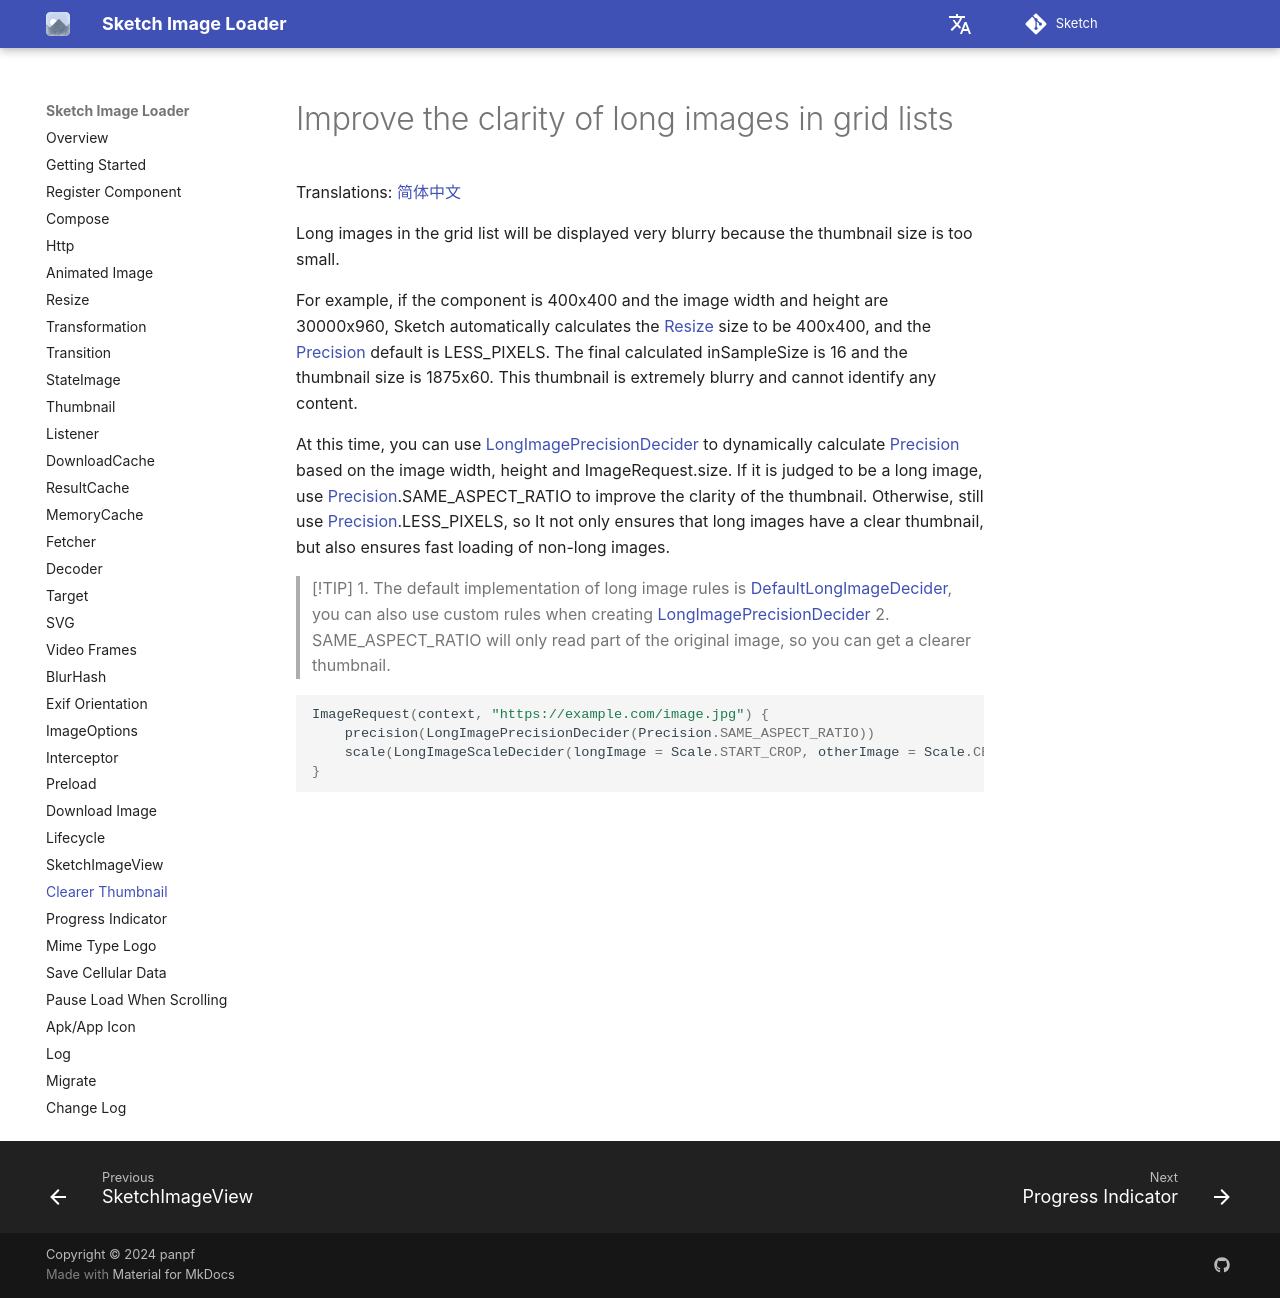

repository: panpf/sketch · page: wiki/long_image_grid_thumbnails/index.html · generator: mkdocs

# Improve the clarity of long images in grid lists

Translations: [简体中文](long_image_grid_thumbnails.zh.md)

Long images in the grid list will be displayed very blurry because the thumbnail size is too small.

For example, if the component is 400x400 and the image width and height are 30000x960, Sketch
automatically calculates the [Resize] size to be 400x400, and the [Precision] default is
LESS_PIXELS. The final calculated inSampleSize is 16 and the thumbnail size is 1875x60. This
thumbnail is extremely blurry and cannot identify any content.

At this time, you can use [LongImagePrecisionDecider] to dynamically calculate [Precision] based
on the image width, height and ImageRequest.size. If it is judged to be a long image,
use [Precision].SAME_ASPECT_RATIO to improve the clarity of the thumbnail. Otherwise, still
use [Precision].LESS_PIXELS, so It not only ensures that long images have a clear thumbnail, but
also ensures fast loading of non-long images.

> [!TIP]
> 1. The default implementation of long image rules is [DefaultLongImageDecider], you can also use
     custom rules when creating [LongImagePrecisionDecider]
> 2. SAME_ASPECT_RATIO will only read part of the original image, so you can get a clearer
     thumbnail.

```kotlin
ImageRequest(context, "https://example.com/image.jpg") {
    precision(LongImagePrecisionDecider(Precision.SAME_ASPECT_RATIO))
    scale(LongImageScaleDecider(longImage = Scale.START_CROP, otherImage = Scale.CENTER_CROP))
}
```

[Sketch]: ../sketch-core/src/commonMain/kotlin/com/github/panpf/sketch/Sketch.common.kt

[Resize]: ../sketch-core/src/commonMain/kotlin/com/github/panpf/sketch/resize/Resize.kt

[Precision]: ../sketch-core/src/commonMain/kotlin/com/github/panpf/sketch/resize/Precision.kt

[LongImagePrecisionDecider]: ../sketch-core/src/commonMain/kotlin/com/github/panpf/sketch/resize/PrecisionDecider.kt

[DefaultLongImageDecider]: ../sketch-core/src/commonMain/kotlin/com/github/panpf/sketch/resize/LongImageDecider.kt
